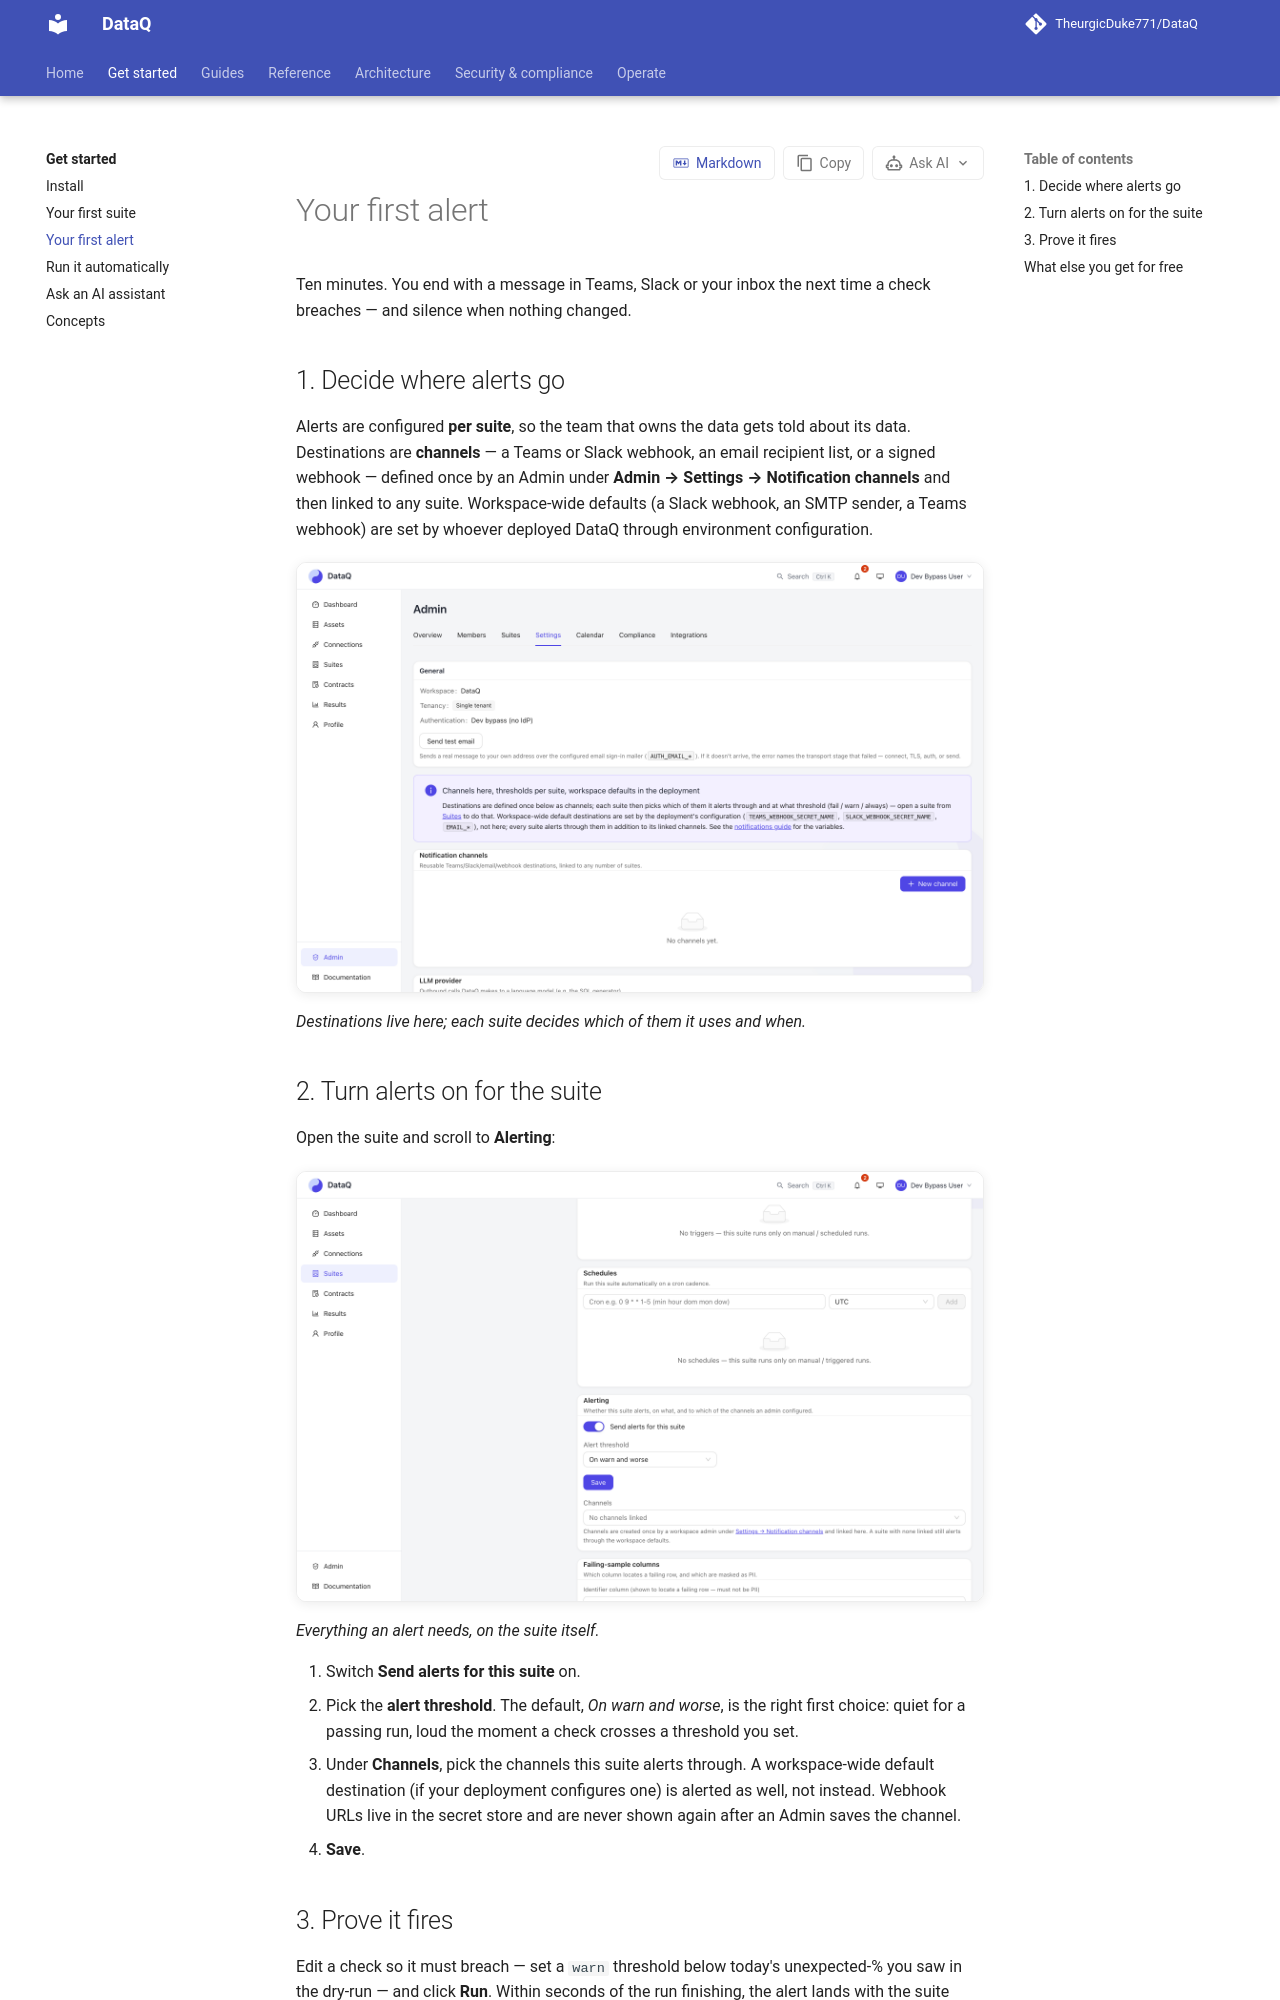

repository: TheurgicDuke771/DataQ · page: docs/latest/get-started/first-alert/index.html · generator: mkdocs

# Your first alert

Ten minutes. You end with a message in Teams, Slack or your inbox the next time a check
breaches — and silence when nothing changed.

## 1. Decide where alerts go

Alerts are configured **per suite**, so the team that owns the data gets told about its data.
Destinations are **channels** — a Teams or Slack webhook, an email recipient list, or a signed
webhook — defined once by an Admin under **Admin → Settings → Notification channels** and then
linked to any suite. Workspace-wide defaults (a Slack webhook, an SMTP sender, a Teams webhook)
are set by whoever deployed DataQ through environment configuration.

![Admin → Settings → Notification channels: destinations are defined once here, then linked from each suite](../assets/screenshots/settings-notifications.png){ .screenshot }

*Destinations live here; each suite decides which of them it uses and when.*

## 2. Turn alerts on for the suite

Open the suite and scroll to **Alerting**:

![A suite's Alerting panel: the switch that turns its alerts on, the alert threshold, and the channel picker, here with no channels linked yet](../assets/screenshots/suite-notifications.png){ .screenshot }

*Everything an alert needs, on the suite itself.*

1. Switch **Send alerts for this suite** on.
2. Pick the **alert threshold**. The default, *On warn and worse*, is the right first choice:
   quiet for a passing run, loud the moment a check crosses a threshold you set.
3. Under **Channels**, pick the channels this suite alerts through. A workspace-wide
   default destination (if your deployment configures one) is alerted as well, not instead.
   Webhook URLs live in the secret store and are never shown again
   after an Admin saves the channel.
4. **Save**.
